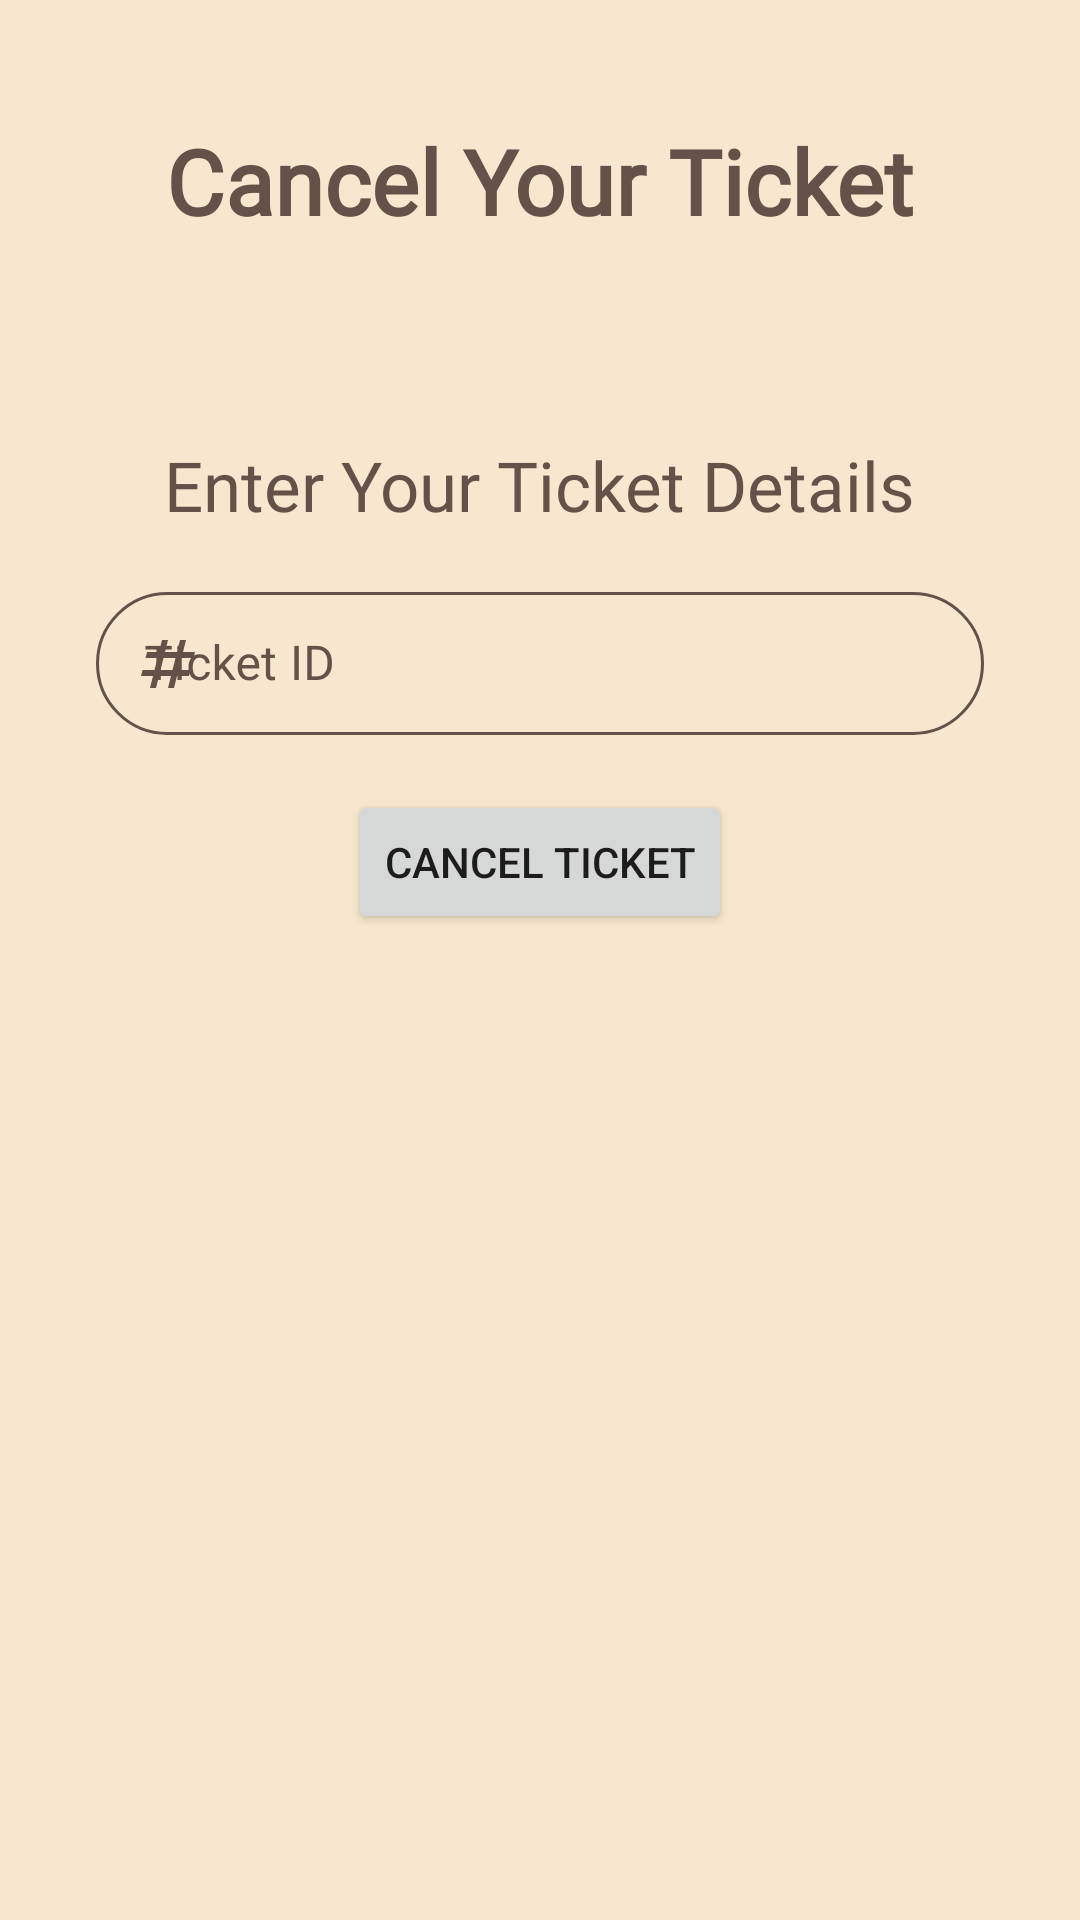

Layout XML and referenced resources for this Android screen:
<!-- AndroidManifest.xml: application theme Theme.RailCommute -->
<!-- res/layout/activity_cancel_ticket.xml -->
<?xml version="1.0" encoding="utf-8"?>
<androidx.constraintlayout.widget.ConstraintLayout xmlns:android="http://schemas.android.com/apk/res/android"
    xmlns:app="http://schemas.android.com/apk/res-auto"
    xmlns:tools="http://schemas.android.com/tools"
    android:layout_width="match_parent"
    android:layout_height="match_parent"
    android:background="@color/champagne"
    tools:context=".cancel_ticket">

    <TextView
        android:id="@+id/textView30"
        android:layout_width="wrap_content"
        android:layout_height="wrap_content"
        android:layout_marginTop="30dp"
        android:padding="10dp"
        android:text="Cancel Your Ticket"
        android:textColor="@color/congo_brown"
        android:textSize="30sp"
        android:textStyle="bold"
        app:layout_constraintEnd_toEndOf="parent"
        android:fontFamily="@font/metrophobic"
        app:layout_constraintStart_toStartOf="parent"
        app:layout_constraintTop_toTopOf="parent" />

    <TextView
        android:id="@+id/textView33"
        android:layout_width="wrap_content"
        android:layout_height="wrap_content"
        android:layout_marginTop="56dp"
        android:text="Enter Your Ticket Details"
        android:textColor="@color/congo_brown"
        android:textSize="23sp"
        android:fontFamily="@font/assistant"
        app:layout_constraintEnd_toEndOf="parent"
        app:layout_constraintStart_toStartOf="parent"
        app:layout_constraintTop_toBottomOf="@+id/textView30" />

    <com.google.android.material.textfield.TextInputLayout
        android:id="@+id/cancel_tic_id"
        android:layout_width="0dp"
        android:layout_height="wrap_content"
        app:layout_constraintEnd_toEndOf="parent"
        app:layout_constraintStart_toStartOf="parent"
        app:layout_constraintTop_toBottomOf="@+id/textView33"
        android:layout_marginStart="32dp"
        android:layout_marginTop="15dp"
        android:layout_marginEnd="32dp"
        android:hint="Ticket ID"
        app:startIconDrawable="@drawable/ic_age"
        android:drawablePadding="10dp"
        style="@style/LoginTextInputLayoutStyle"
        app:boxCornerRadiusTopStart="28dp"
        app:boxCornerRadiusTopEnd="28dp"
        app:boxCornerRadiusBottomEnd="28dp"
        app:boxCornerRadiusBottomStart="28dp"
        app:startIconTint="@color/congo_brown"
        app:hintTextColor="@color/congo_brown"
        android:textColorHint="@color/congo_brown"
        app:endIconMode="clear_text"
        app:endIconTint="@color/congo_brown"
        app:boxStrokeWidthFocused="2dp"
        app:boxStrokeColor="@color/congo_brown"
        app:boxStrokeWidth="1dp">

        <com.google.android.material.textfield.TextInputEditText
            android:id="@+id/cancel_tic_id_val"
            android:textColor="@color/congo_brown"
            android:layout_width="match_parent"
            android:layout_height="wrap_content"
            android:fontFamily="@font/assistant" />

    </com.google.android.material.textfield.TextInputLayout>

    <Button
        android:id="@+id/button5"
        android:layout_width="wrap_content"
        android:layout_height="wrap_content"
        android:onClick="cancelticket"
        android:text="Cancel Ticket"
        android:layout_marginTop="18dp"
        app:layout_constraintEnd_toEndOf="parent"
        app:layout_constraintStart_toStartOf="parent"
        app:layout_constraintTop_toBottomOf="@+id/cancel_tic_id" />

</androidx.constraintlayout.widget.ConstraintLayout>
<!-- resources referenced by this layout -->
<resources>
  <color name="champagne">#f7e7ce</color>
  <color name="congo_brown">#665148</color>
  <!-- drawable ic_age (drawable) -->
  <vector android:height="24dp" android:tint="#665148"
      android:viewportHeight="24" android:viewportWidth="24"
      android:width="24dp" xmlns:android="http://schemas.android.com/apk/res/android">
      <path android:fillColor="@android:color/white" android:pathData="M20.5,10L21,8h-4l1,-4h-2l-1,4h-4l1,-4h-2L9,8H5l-0.5,2h4l-1,4h-4L3,16h4l-1,4h2l1,-4h4l-1,4h2l1,-4h4l0.5,-2h-4l1,-4H20.5zM13.5,14h-4l1,-4h4L13.5,14z"/>
  </vector>
  <style name="LoginTextInputLayoutStyle" parent="Widget.MaterialComponents.TextInputLayout.OutlinedBox.Dense">
          <item name="boxStrokeColor">@color/congo_brown</item>
          <item name="boxStrokeWidth">1dp</item>
      </style>
  <style name="Theme.RailCommute" parent="Theme.MaterialComponents.DayNight.NoActionBar">
          
          <item name="colorPrimary">@color/purple_500</item>
          <item name="colorPrimaryVariant">@color/purple_700</item>
          <item name="colorOnPrimary">@color/white</item>
          
          <item name="colorSecondary">@color/teal_200</item>
          <item name="colorSecondaryVariant">@color/teal_700</item>
          <item name="colorOnSecondary">@color/black</item>
  
          
          <item name="android:statusBarColor" tools:targetApi="l">?attr/colorPrimaryVariant</item>
          
      </style>
  <color name="purple_500">#665148</color>
  <color name="purple_700">#FF3700B3</color>
  <color name="white">#FFFFFFFF</color>
  <color name="teal_200">#FF03DAC5</color>
  <color name="teal_700">#FF018786</color>
  <color name="black">#FF000000</color>
</resources>
